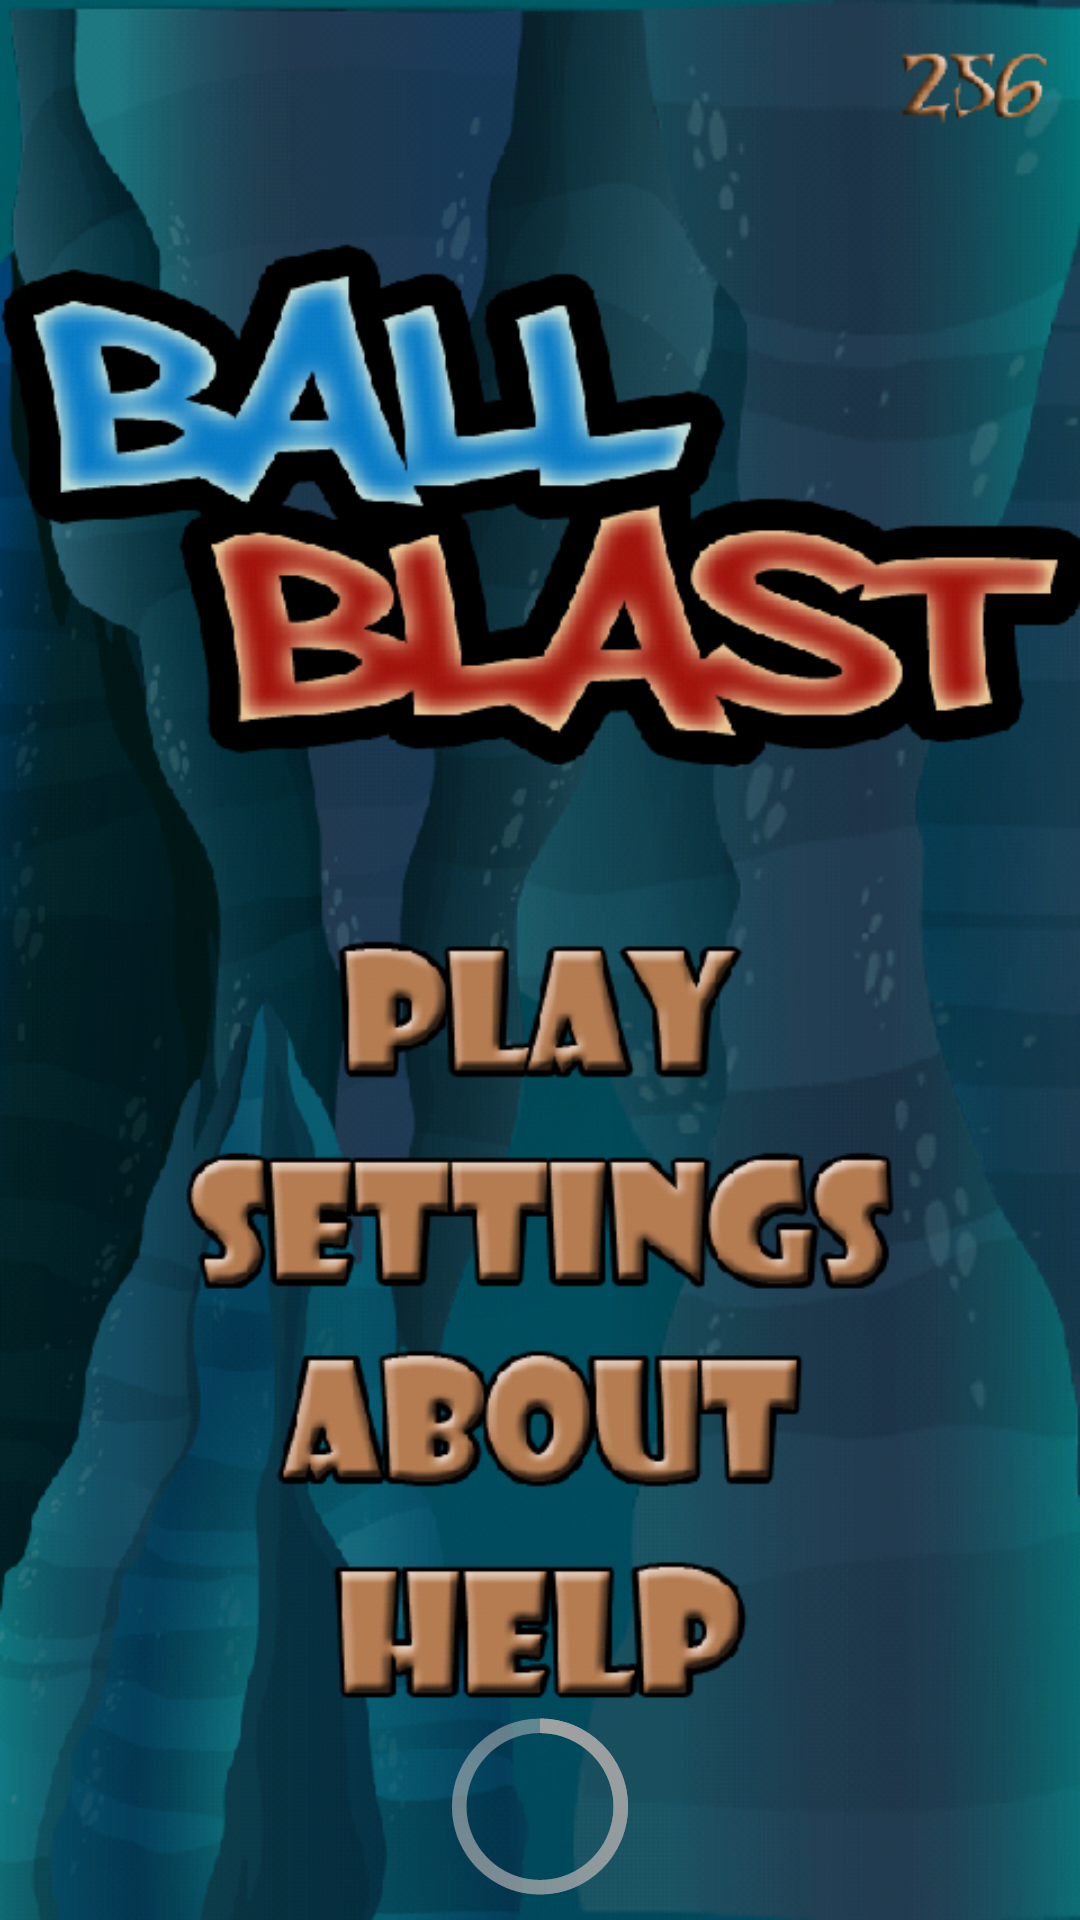

Produce the Android XML layout that renders to this screen, including the resource entries it uses.
<!-- AndroidManifest.xml: application theme AppTheme -->
<!-- res/layout/activity_splash.xml -->
<RelativeLayout xmlns:android="http://schemas.android.com/apk/res/android"
    xmlns:tools="http://schemas.android.com/tools"
    android:layout_width="match_parent"
    android:layout_height="match_parent"
    tools:context="com.vineet.infoshare.Splash">


    <ImageView
        android:layout_width="fill_parent"
        android:layout_height="fill_parent"
        android:id="@+id/imageView"
        android:background="@drawable/splash" />

    <ProgressBar
        style="?android:attr/progressBarStyleLarge"
        android:layout_width="wrap_content"
        android:layout_height="wrap_content"
        android:id="@+id/progressBar"
        android:layout_alignParentBottom="true"
        android:layout_centerHorizontal="true" />
</RelativeLayout>
<!-- resources referenced by this layout -->
<resources>
  <!-- drawable splash: png bitmap (drawable-xxhdpi, 241245 bytes) -->
  <style name="AppTheme" parent="android:Theme.Holo.Light.DarkActionBar">
          
  
      </style>
</resources>
